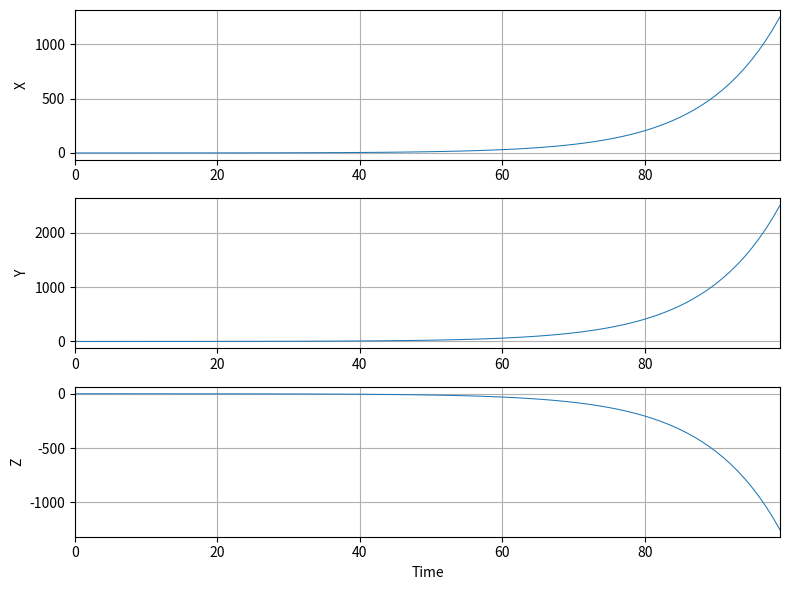

The matplotlib source for this figure:
"""Main attractor

Description   :
    Attractor base class.
    It implements abstract method (Chua, Lorenz, Duffing system).
    Can check some parameters for each chaotic system.

------------------------------------------------------------------------

GNU GENERAL PUBLIC LICENSE
Version 3, 29 June 2007

Copyright (c) 2019 Kapitanov Alexander

This program is free software: you can redistribute it and/or modify
it under the terms of the GNU General Public License as published by
the Free Software Foundation, either version 3 of the License, or
(at your option) any later version.

You should have received a copy of the GNU General Public License
along with this program.  If not, see <http://www.gnu.org/licenses/>.

THERE IS NO WARRANTY FOR THE PROGRAM, TO THE EXTENT PERMITTED BY
APPLICABLE LAW. EXCEPT WHEN OTHERWISE STATED IN WRITING THE COPYRIGHT
HOLDERS AND/OR OTHER PARTIES PROVIDE THE PROGRAM "AS IS" WITHOUT
WARRANTY OF ANY KIND, EITHER EXPRESSED OR IMPLIED, INCLUDING, BUT
NOT LIMITED TO, THE IMPLIED WARRANTIES OF MERCHANTABILITY AND FITNESS
FOR A PARTICULAR PURPOSE. THE ENTIRE RISK AS TO THE QUALITY AND
PERFORMANCE OF THE PROGRAM IS WITH YOU. SHOULD THE PROGRAM PROVE
DEFECTIVE, YOU ASSUME THE COST OF ALL NECESSARY SERVICING, REPAIR OR
OR CORRECTION.

------------------------------------------------------------------------
"""

# Authors       : Alexander Kapitanov
# ...
# Contacts      : <empty>
# ...
# Release Date  : 2020/07/16
# License       : GNU GENERAL PUBLIC LICENSE

from abc import abstractmethod
from typing import Tuple

import matplotlib.pyplot as plt
import numpy as np
from scipy.stats import kurtosis, skew

CHARGS = {
    "chua": {"alpha": 0.1, "beta": 28, "mu0": -1.143, "mu1": -0.714},
    "duffing": {"a": 0.1, "b": 11},
    "lorenz": {"sigma": 10, "beta": 8 / 3, "rho": 28},
    "rikitake": {"a": 1, "mu": 1},
    "rossler": {"a": 0.2, "b": 0.2, "c": 5.7},
}


class BaseAttractor:
    """Base class for chaotic system.

    Warning: Do not use this class directly. Use derived classes instead.

    """

    def __init__(
        self,
        num_points: int,
        init_point: Tuple[float, float, float] = (0, 0, 0),
        step: int = 1,
        nfft: int = 1024,
        **kwargs,
    ):
        self.num_points = num_points
        self.init_point = init_point
        self.step = step
        self.nfft = nfft
        self.kwargs = kwargs
        self.coordinates = None

    @abstractmethod
    def attractor(self, x: float, y: float, z: float) -> Tuple[float, float, float]:
        """Calculate the next coordinate X, Y, Z for chaotic system.

        Parameters
        ----------
        x, y, z : float
            Input coordinates: X, Y, Z respectively

        Returns
        -------
        result: tuple
            The next coordinates: X, Y, Z respectively
        """
        # raise NotImplementedError
        return x, y, z

    def reset_coordinates(self):
        """Reset coordinates to zeros: X, Y, Z = 0"""
        self.coordinates = None

    def _step_coordinates(self, coordinates: Tuple[float, float, float]):
        """Make generator for coordinates.
        """
        for i in range(self.num_points):
            yield coordinates
            next_coordinates = self.attractor(*coordinates, **self.kwargs)
            coordinates = tuple(prev + curr / self.step for prev, curr in zip(coordinates, next_coordinates))

    def process_in_time(self):
        """Collect coordinates from time with time step and initial point.
        """
        self.coordinates = np.array(list(self._step_coordinates(self.init_point)), dtype=float)

    @staticmethod
    def check_min_max(coordinates: np.array) -> Tuple[float, float]:
        """Calculate minimum and maximum for X, Y, Z coordinates.
        """
        return np.min(coordinates, axis=0), np.max(coordinates, axis=0)

    @staticmethod
    def check_moments(coorditanes: np.array) -> dict:
        """Calculate stochastic parameters: mean, variance, skewness, kurtosis etc.
        """
        return {
            "Mean": np.mean(coorditanes, axis=0),
            "Variance": np.var(coorditanes, axis=0),
            "Skewness": skew(coorditanes, axis=0),
            "Kurtosis": kurtosis(coorditanes, axis=0),
            "Median": np.median(coorditanes, axis=0),
        }

    def check_probability(self):
        pass
        # TODO: Implement this method!

    def show_time_plots(self, save_plots: bool = False):
        """Plot 3D coordinates as time series."""
        plt.figure("Coordinates evolution in time", figsize=(8, 6), dpi=100)
        for ii, axis in enumerate(["X", "Y", "Z"]):
            plt.subplot(3, 1, ii + 1)
            plt.plot(self.coordinates[:, ii], linewidth=0.75)
            plt.grid(True)
            if axis == "Z":
                plt.xlabel("Time")
            plt.ylabel(axis)
            plt.xlim([0, self.num_points - 1])
        plt.tight_layout()
        if save_plots:
            plt.savefig(f"{self.__class__.__name__}_coordinates.png")
        plt.show()


if __name__ == "__main__":
    chaotic_attractor = BaseAttractor(num_points=100, init_point=(0.1, 0.2, -0.1), step=10, nfft=1024)
    print(f"Start analyzing {chaotic_attractor.__class__.__name__} chaotic system: \n")
    chaotic_attractor.process_in_time()
    xyz = chaotic_attractor.coordinates
    print("Calculate mean, variance, skewness, kurtosis and median for each " "coordinate of chaotic system:")

    moments = chaotic_attractor.check_moments(xyz)
    for key in moments:
        print(f"{key:<10}: {moments[key]}")

    chaotic_attractor.show_time_plots(save_plots=False)
